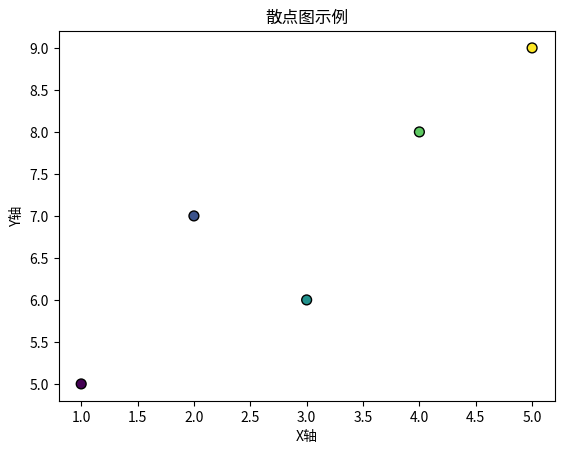

Source code (Python):
import matplotlib.pyplot as plt

# 定义x和y轴的数据
x = [1, 2, 3, 4, 5]
y = [5, 7, 6, 8, 9]
z = [1, 2, 3, 4, 5]

# 使用scatter函数绘制散点图
# c参数用于设置点的颜色，edgecolors设置边缘颜色，s设置点的大小
plt.scatter(x, y, c=z, edgecolors='black', s=50)

# 添加标题和坐标轴标签
plt.title('散点图示例')
plt.xlabel('X轴')
plt.ylabel('Y轴')

# 显示图形
plt.show()
